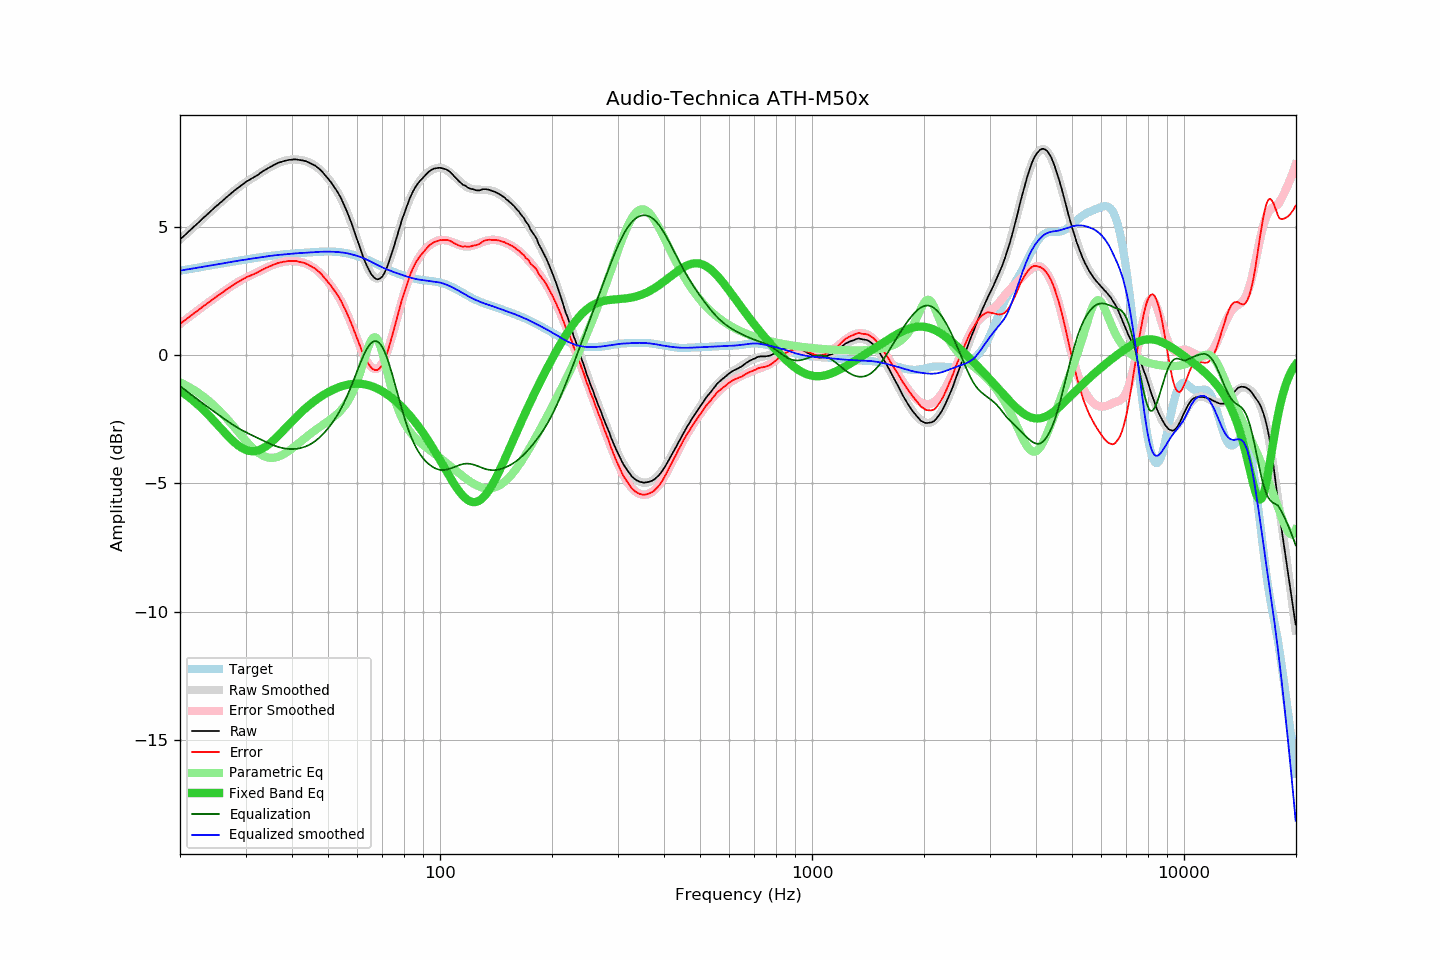

Source data for this figure (header and first rows):
frequency, raw, error, smoothed, error_smoothed, equalization, parametric_eq, equalized_raw, equalized_smoothed, target
20.00, 4.49, 1.21, 4.49, 1.21, -1.21, -1.39, 3.28, 3.28, 3.28
20.20, 4.55, 1.26, 4.55, 1.26, -1.26, -1.43, 3.30, 3.29, 3.29
20.40, 4.61, 1.30, 4.61, 1.31, -1.31, -1.48, 3.30, 3.30, 3.30
20.61, 4.66, 1.35, 4.67, 1.35, -1.35, -1.52, 3.31, 3.31, 3.31
20.81, 4.73, 1.40, 4.72, 1.40, -1.40, -1.57, 3.32, 3.32, 3.32
21.02, 4.78, 1.45, 4.78, 1.45, -1.45, -1.61, 3.34, 3.33, 3.33
21.23, 4.83, 1.49, 4.84, 1.49, -1.49, -1.66, 3.34, 3.34, 3.34
21.44, 4.90, 1.54, 4.90, 1.54, -1.54, -1.71, 3.35, 3.35, 3.36
21.66, 4.95, 1.59, 4.95, 1.59, -1.59, -1.76, 3.36, 3.37, 3.37
21.87, 5.02, 1.64, 5.01, 1.64, -1.64, -1.82, 3.38, 3.38, 3.38
22.09, 5.07, 1.68, 5.07, 1.68, -1.68, -1.87, 3.38, 3.39, 3.39
22.31, 5.13, 1.73, 5.13, 1.73, -1.73, -1.93, 3.40, 3.40, 3.40
22.54, 5.18, 1.78, 5.19, 1.78, -1.78, -1.98, 3.41, 3.41, 3.41
22.76, 5.25, 1.83, 5.24, 1.82, -1.82, -2.04, 3.42, 3.42, 3.42
22.99, 5.30, 1.87, 5.30, 1.87, -1.87, -2.10, 3.43, 3.43, 3.43
23.22, 5.36, 1.92, 5.36, 1.92, -1.92, -2.16, 3.45, 3.44, 3.44
23.45, 5.42, 1.96, 5.42, 1.96, -1.96, -2.23, 3.45, 3.45, 3.45
23.69, 5.47, 2.01, 5.48, 2.01, -2.01, -2.29, 3.46, 3.47, 3.47
23.92, 5.54, 2.06, 5.53, 2.06, -2.06, -2.35, 3.48, 3.48, 3.48
24.16, 5.60, 2.11, 5.59, 2.10, -2.10, -2.42, 3.49, 3.49, 3.49
24.40, 5.65, 2.15, 5.65, 2.15, -2.15, -2.49, 3.50, 3.50, 3.50
24.65, 5.70, 2.19, 5.70, 2.19, -2.19, -2.55, 3.51, 3.51, 3.51
24.89, 5.77, 2.25, 5.76, 2.24, -2.24, -2.62, 3.53, 3.52, 3.52
25.14, 5.82, 2.28, 5.81, 2.29, -2.29, -2.69, 3.53, 3.53, 3.53
25.39, 5.87, 2.32, 5.87, 2.33, -2.33, -2.76, 3.54, 3.54, 3.54
25.65, 5.92, 2.37, 5.92, 2.37, -2.37, -2.83, 3.55, 3.55, 3.55
25.91, 5.97, 2.41, 5.98, 2.42, -2.42, -2.90, 3.55, 3.56, 3.56
26.16, 6.04, 2.46, 6.03, 2.46, -2.46, -2.97, 3.57, 3.57, 3.57
26.43, 6.08, 2.50, 6.09, 2.51, -2.51, -3.03, 3.58, 3.58, 3.58
26.69, 6.14, 2.55, 6.14, 2.55, -2.55, -3.10, 3.59, 3.59, 3.59
26.96, 6.19, 2.59, 6.20, 2.59, -2.59, -3.17, 3.60, 3.60, 3.60
27.23, 6.24, 2.63, 6.25, 2.64, -2.64, -3.23, 3.61, 3.61, 3.61
27.50, 6.30, 2.68, 6.30, 2.68, -2.68, -3.29, 3.63, 3.62, 3.62
27.77, 6.36, 2.72, 6.35, 2.72, -2.72, -3.35, 3.64, 3.63, 3.63
28.05, 6.40, 2.76, 6.40, 2.76, -2.76, -3.41, 3.65, 3.64, 3.64
28.33, 6.46, 2.80, 6.45, 2.80, -2.80, -3.46, 3.66, 3.66, 3.65
28.62, 6.50, 2.84, 6.50, 2.84, -2.84, -3.51, 3.67, 3.67, 3.66
28.90, 6.54, 2.87, 6.55, 2.87, -2.87, -3.56, 3.67, 3.68, 3.68
29.19, 6.59, 2.91, 6.60, 2.91, -2.91, -3.60, 3.69, 3.69, 3.69
29.48, 6.64, 2.95, 6.64, 2.94, -2.94, -3.64, 3.70, 3.70, 3.70
29.78, 6.68, 2.98, 6.68, 2.98, -2.98, -3.67, 3.71, 3.71, 3.71
30.08, 6.73, 3.02, 6.72, 3.01, -3.01, -3.69, 3.73, 3.72, 3.72
30.38, 6.77, 3.05, 6.76, 3.04, -3.04, -3.72, 3.73, 3.73, 3.73
30.68, 6.80, 3.07, 6.80, 3.07, -3.07, -3.73, 3.73, 3.74, 3.74
30.99, 6.84, 3.10, 6.85, 3.10, -3.10, -3.74, 3.74, 3.75, 3.75
31.30, 6.88, 3.13, 6.89, 3.13, -3.13, -3.75, 3.75, 3.76, 3.76
31.61, 6.91, 3.15, 6.93, 3.16, -3.16, -3.74, 3.75, 3.77, 3.77
31.93, 6.95, 3.18, 6.96, 3.19, -3.19, -3.74, 3.76, 3.77, 3.78
32.24, 7.00, 3.21, 7.00, 3.22, -3.22, -3.72, 3.77, 3.78, 3.79
32.57, 7.03, 3.24, 7.04, 3.25, -3.25, -3.70, 3.78, 3.79, 3.80
32.89, 7.08, 3.28, 7.08, 3.28, -3.28, -3.68, 3.80, 3.80, 3.81
33.22, 7.12, 3.31, 7.12, 3.31, -3.31, -3.65, 3.81, 3.81, 3.82
33.55, 7.17, 3.34, 7.16, 3.34, -3.34, -3.62, 3.82, 3.82, 3.82
33.89, 7.20, 3.37, 7.20, 3.37, -3.37, -3.58, 3.83, 3.83, 3.83
34.23, 7.24, 3.40, 7.24, 3.40, -3.40, -3.53, 3.84, 3.84, 3.84
34.57, 7.27, 3.43, 7.28, 3.43, -3.43, -3.49, 3.84, 3.85, 3.85
34.92, 7.31, 3.46, 7.31, 3.46, -3.46, -3.44, 3.86, 3.86, 3.86
35.27, 7.34, 3.48, 7.35, 3.48, -3.48, -3.38, 3.86, 3.86, 3.86
35.62, 7.38, 3.51, 7.38, 3.51, -3.51, -3.33, 3.87, 3.87, 3.87
35.97, 7.41, 3.54, 7.41, 3.53, -3.53, -3.27, 3.88, 3.88, 3.88
... 635 more rows
